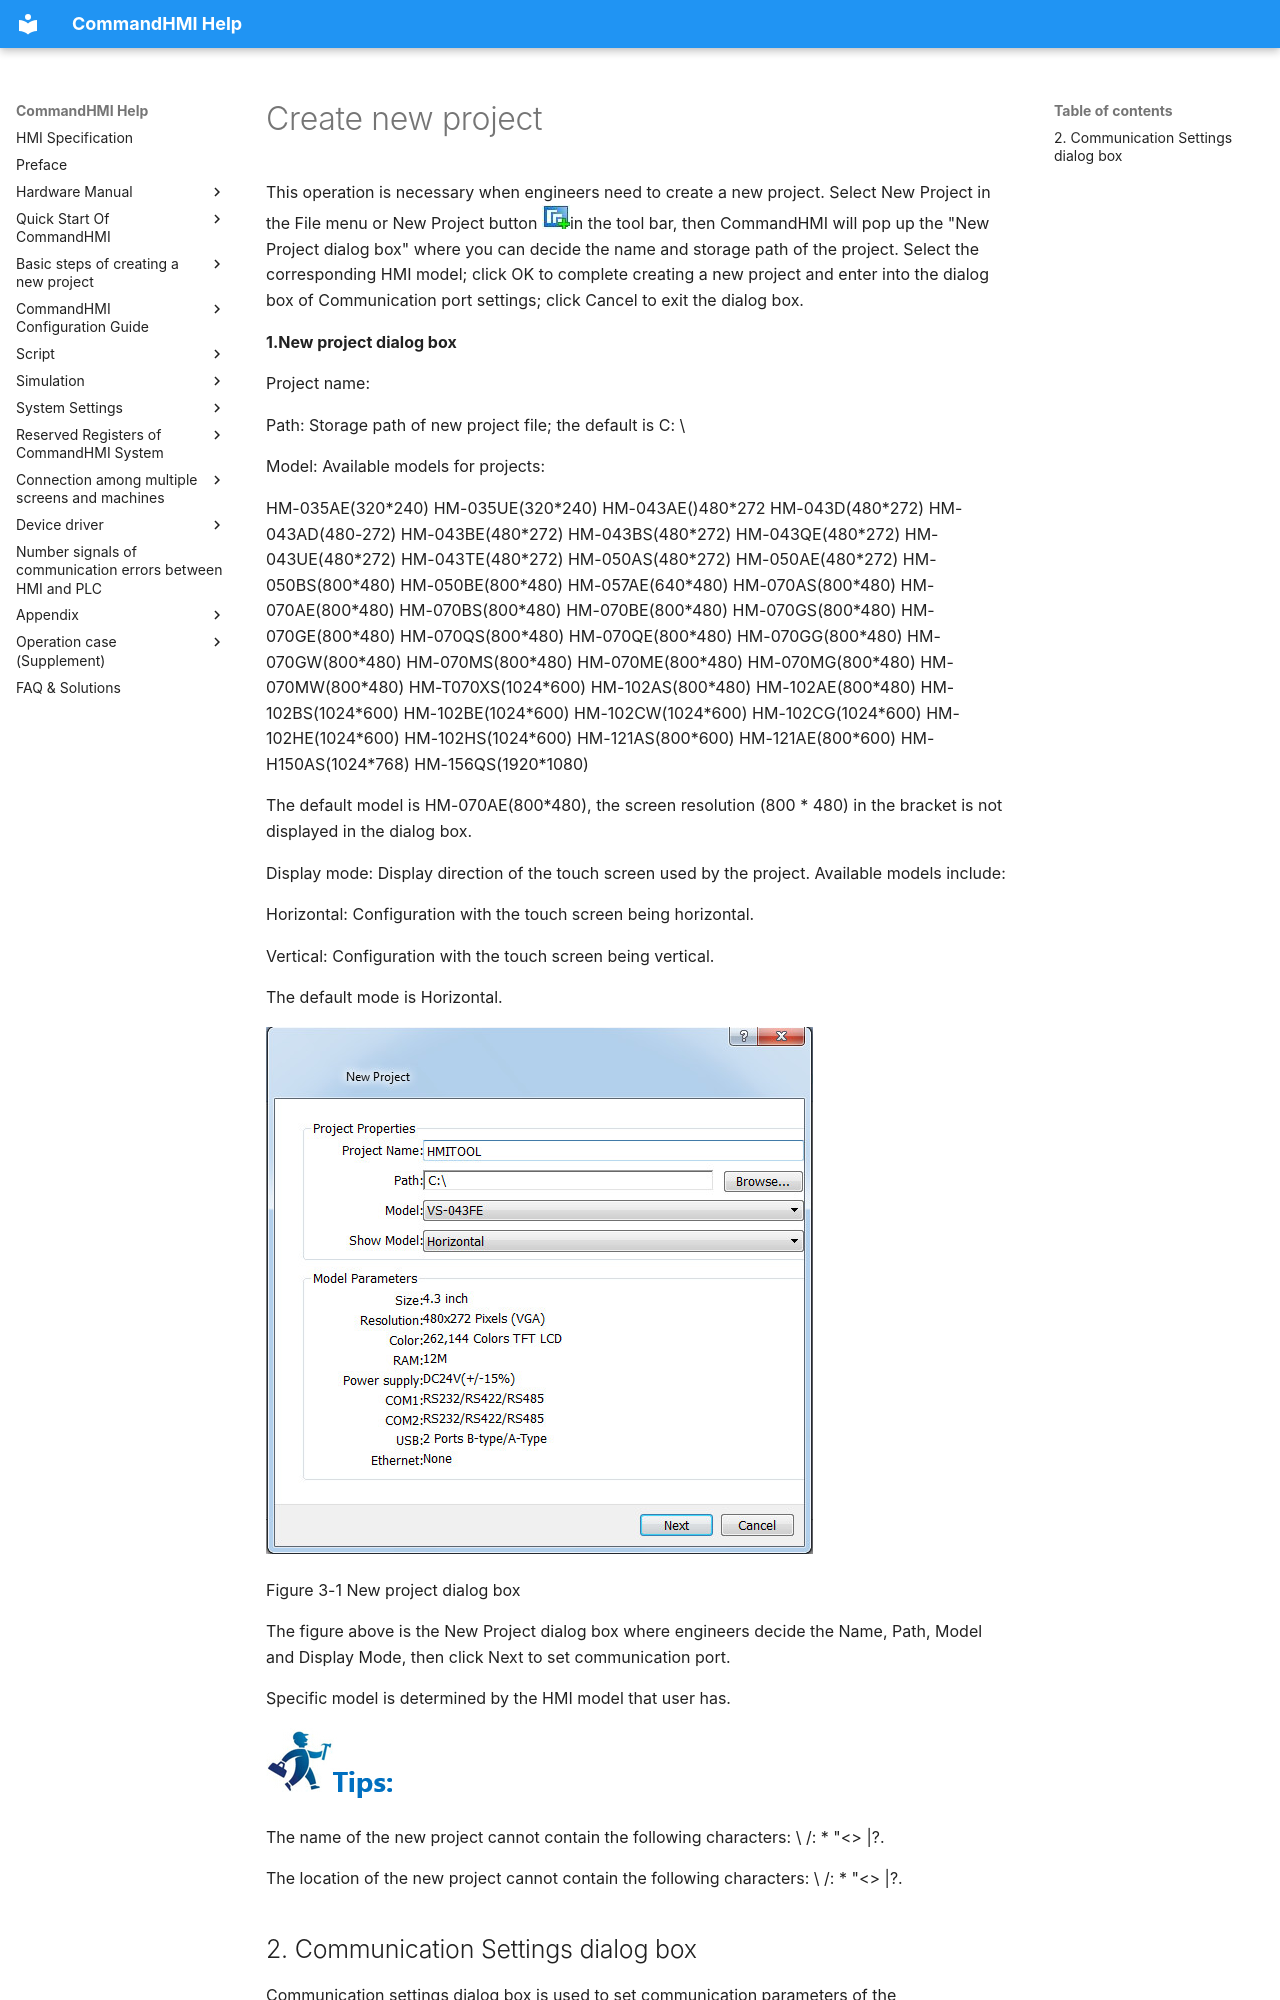

repository: AceAutomation/commandhmi-aide · page: en/start-new-project/new-project.html · generator: mkdocs

# Create new project

This operation is necessary when engineers need to create a new project. Select New Project in the File menu or New Project button <img src="new-project.files/new-project136.png" width="28" />in the tool bar, then CommandHMI will pop up the "New Project dialog box" where you can decide the name and storage path of the project. Select the corresponding HMI model; click OK to complete creating a new project and enter into the dialog box of Communication port settings; click Cancel to exit the dialog box.

**1.New project dialog box**

Project name:

Path: Storage path of new project file; the default is C: \\

Model: Available models for projects:

HM-035AE(320\*240)        HM-035UE(320\*240)        HM-043AE()480\*272        HM-043D(480\*272)        HM-043AD(480-272)        HM-043BE(480\*272)        HM-043BS(480\*272)        HM-043QE(480\*272)        HM-043UE(480\*272)        HM-043TE(480\*272)        HM-050AS(480\*272)        HM-050AE(480\*272)        HM-050BS(800\*480)        HM-050BE(800\*480)        HM-057AE(640\*480)        HM-070AS(800\*480)        HM-070AE(800\*480)        HM-070BS(800\*480)        HM-070BE(800\*480)        HM-070GS(800\*480)        HM-070GE(800\*480)        HM-070QS(800\*480)        HM-070QE(800\*480)        HM-070GG(800\*480)        HM-070GW(800\*480)        HM-070MS(800\*480)        HM-070ME(800\*480)        HM-070MG(800\*480)        HM-070MW(800\*480)        HM-T070XS(1024\*600)        HM-102AS(800\*480)        HM-102AE(800\*480)        HM-102BS(1024\*600)        HM-102BE(1024\*600)        HM-102CW(1024\*600)        HM-102CG(1024\*600)        HM-102HE(1024\*600)        HM-102HS(1024\*600)        HM-121AS(800\*600)        HM-121AE(800\*600)        HM-H150AS(1024\*768)        HM-156QS(1920\*1080)

The default model is HM-070AE(800\*480), the screen resolution (800 \* 480) in the bracket is not displayed in the dialog box.

Display mode: Display direction of the touch screen used by the project. Available models include:

Horizontal: Configuration with the touch screen being horizontal.

Vertical: Configuration with the touch screen being vertical.

The default mode is Horizontal.

<img src="new-project.files/image002.jpg" width="547" alt="ScreenShot00217.jpg" />

Figure 3-1      New project dialog box
